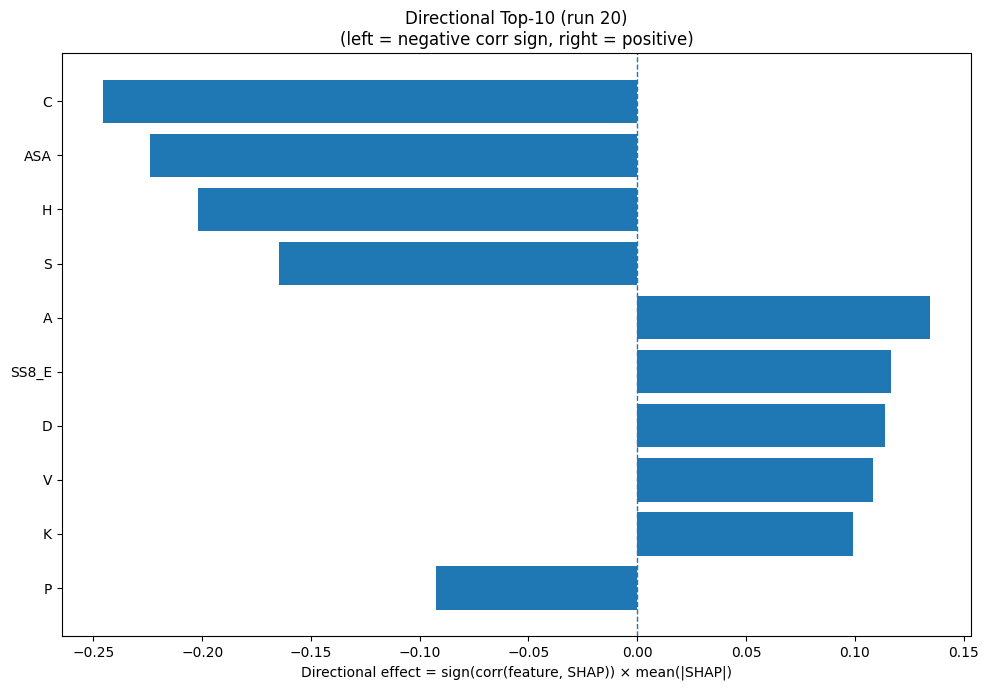

The file beside this chart, header and first rows:
Index, Feature, CorrSign, MeanAbsSHAP, DirectionalEffect
1, C, -1.0, 0.2455, -0.2455
31, ASA, -1.0, 0.2241, -0.2241
6, H, -1.0, 0.2021, -0.2021
15, S, -1.0, 0.1646, -0.1646
0, A, 1.0, 0.1345, 0.1345
24, SS8_E, 1.0, 0.1167, 0.1167
2, D, 1.0, 0.1138, 0.1138
17, V, 1.0, 0.1084, 0.1084
8, K, 1.0, 0.09908, 0.09908
12, P, -1.0, 0.0924, -0.0924
18, W, -1.0, 0.08633, -0.08633
9, L, -1.0, 0.08562, -0.08562
30, SS8_-, -1.0, 0.08404, -0.08404
5, G, 1.0, 0.06338, 0.06338
11, N, 1.0, 0.04733, 0.04733
14, R, -1.0, 0.04324, -0.04324
7, I, 1.0, 0.03502, 0.03502
27, SS8_B, -1.0, 0.02785, -0.02785
16, T, -1.0, 0.0273, -0.0273
26, SS8_I, 1.0, 0.02573, 0.02573
3, E, 1.0, 0.0236, 0.0236
13, Q, -1.0, 0.02216, -0.02216
19, Y, 1.0, 0.01752, 0.01752
21, SS3_E, -1.0, 0.01713, -0.01713
25, SS8_G, 1.0, 0.01626, 0.01626
28, SS8_T, -1.0, 0.01552, -0.01552
23, SS8_H, 1.0, 0.01369, 0.01369
4, F, -1.0, 0.01287, -0.01287
29, SS8_S, -1.0, 0.01237, -0.01237
22, SS3_C, -1.0, 0.01198, -0.01198
33, AROM, 1.0, 0.009878, 0.009878
32, GRAVY, 1.0, 0.008939, 0.008939
10, M, -1.0, 0.006018, -0.006018
20, SS3_H, -1.0, 0.004386, -0.004386
